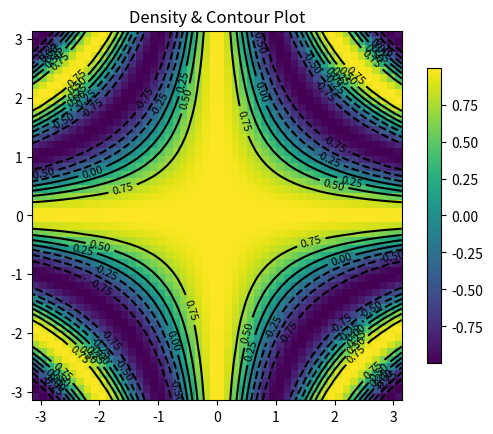
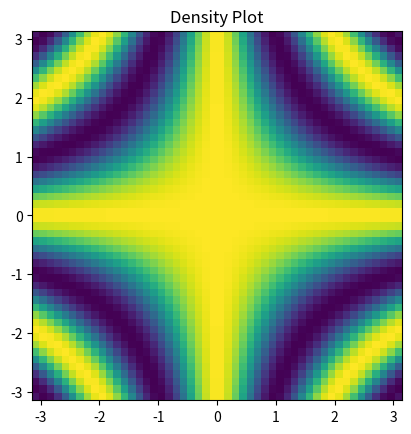
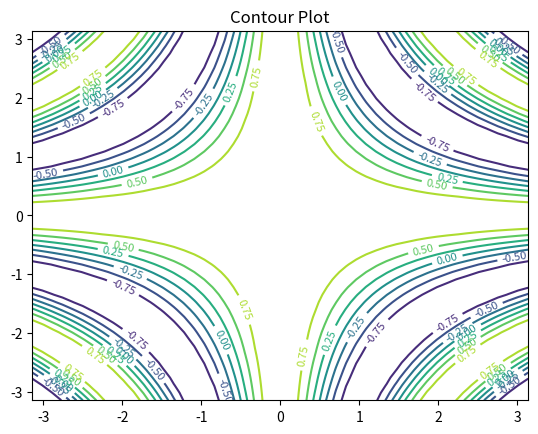

Generate these figures, in order, with matplotlib:

import numpy as np
import matplotlib.pyplot as plt # Un paquete de graficos
from mpl_toolkits.mplot3d import Axes3D

# Vamos a crear algunos datos para graficas en 3D

x = np.linspace(-np.pi, np.pi, 50)
X, Y = np.meshgrid(x,x)
Z = np.cos(X*Y)

# Grafica de densidad

fig_all, ax_all = plt.subplots()  # Vamos a crear una figura queincluya todo
fig1, ax1 = plt.subplots()   # Creamos una figura y el eje coordenado ax1
fig2, ax2 = plt.subplots()   # Creamos una figura y el eje coordenado ax2


ax1.imshow(Z,                                  # La matrix que estamos graficando
        extent=(-np.pi, np.pi, -np.pi, np.pi)) # (-x, x, -y, y)  limits
ax1.set_title('Density Plot')

im = ax_all.imshow(Z, extent=(-np.pi, np.pi, -np.pi, np.pi))  # Nombramos esta vriable porque vamos a usar sus datos para la barra de colores
fig_all.colorbar(im, orientation='vertical', shrink=0.8)


CS = ax2.contour(X, Y, Z)                # Contour plot, también aquí guardamos los datos
ax2.clabel(CS, inline = True, fontsize = 8) # Contour labels
ax2.set_title('Contour Plot')

CS = ax_all.contour(X, Y , Z,  colors='k')
ax_all.clabel(CS,  fontsize = 8)
ax_all.set_title('Density & Contour Plot')


fig3D = plt.figure()
ax3D = Axes3D(fig3D)
ax3D.plot_surface(X, Y, Z, rstride=1, cstride=1)

plt.show()  # Como creamos tres figuras, nos mostrara las tres
